4-way image classification set "OfficialSpectrogramsMelAUG" from GitHub (CesarMVergara/Lung-Sounds-Classification); label vocabulary: crackle, crackle and wheeze, normal, wheeze.

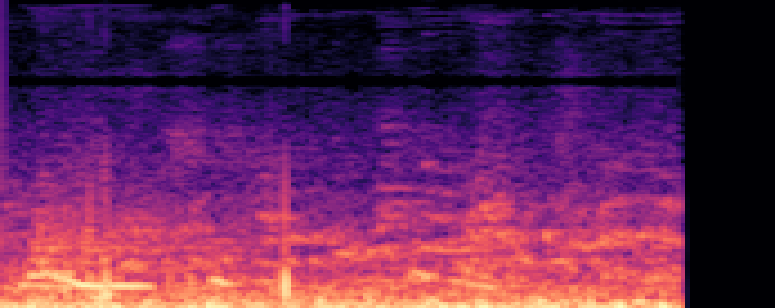
Label: wheeze

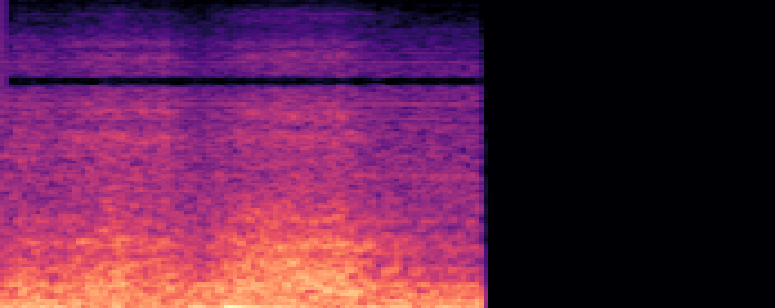
Label: normal

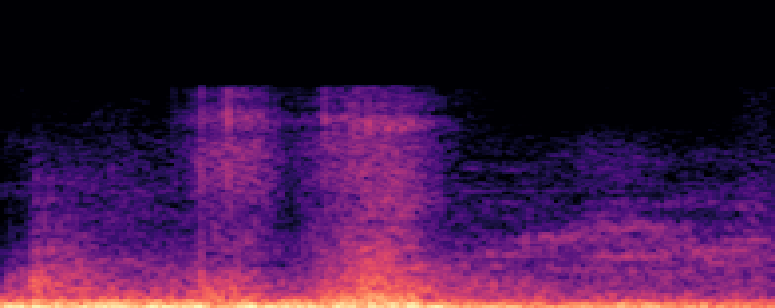
Label: crackle and wheeze

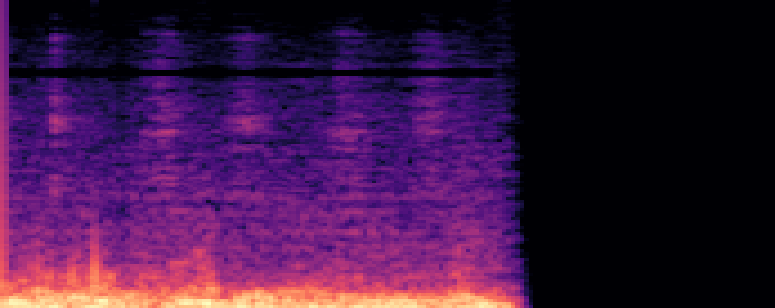
Label: crackle

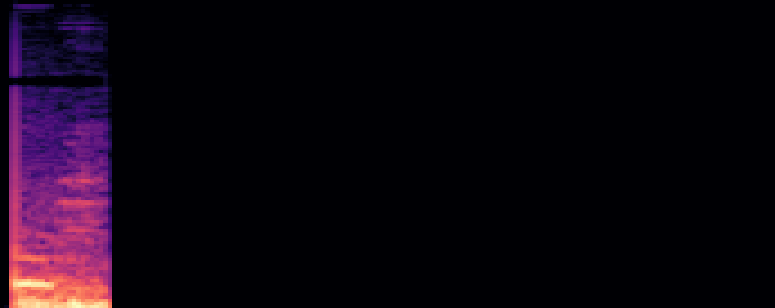
Label: wheeze

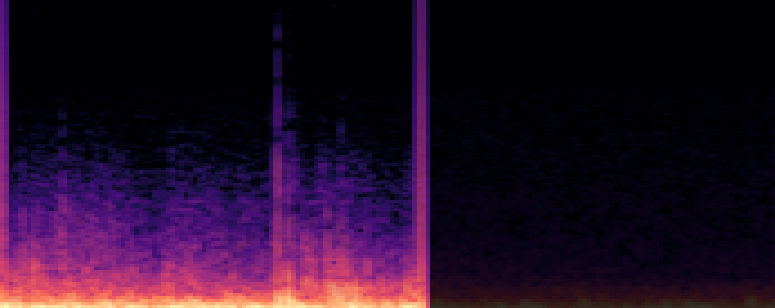
Label: crackle
